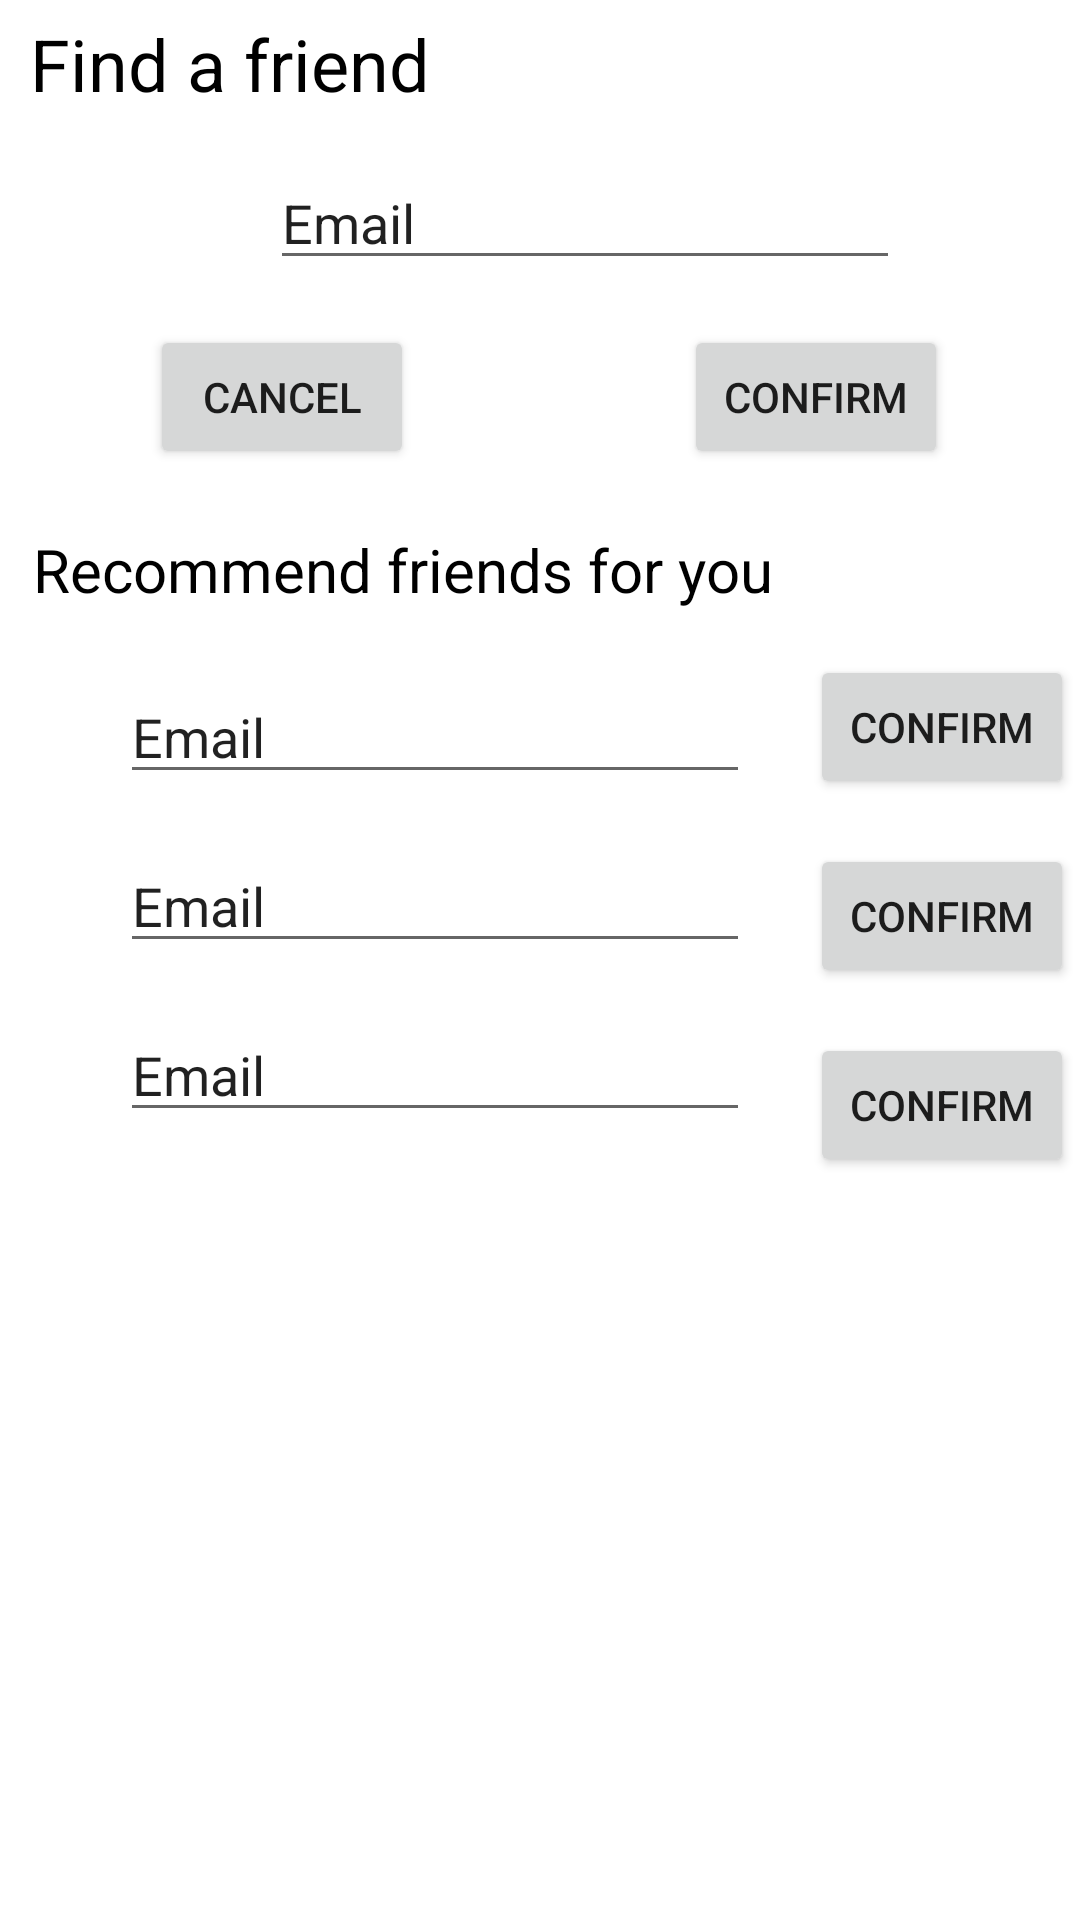

Here is an Android app screen rendered from its layout file. Give the layout XML and the strings, colors and styles it references.
<!-- AndroidManifest.xml: application theme Theme.COMP6442GroupAssignment -->
<!-- res/layout/dialog_friend.xml -->
<?xml version="1.0" encoding="utf-8"?>
<androidx.constraintlayout.widget.ConstraintLayout xmlns:android="http://schemas.android.com/apk/res/android"
    xmlns:app="http://schemas.android.com/apk/res-auto"
    xmlns:tools="http://schemas.android.com/tools"
    android:layout_width="400dp"
    android:layout_height="wrap_content">

    <EditText
        android:id="@+id/recommend_2"
        android:layout_width="wrap_content"
        android:layout_height="wrap_content"
        android:layout_marginStart="40dp"
        android:layout_marginTop="15dp"
        android:ems="10"
        android:inputType="textPersonName"
        android:text="Email"
        app:layout_constraintStart_toStartOf="parent"
        app:layout_constraintTop_toBottomOf="@+id/recommend_1" />

    <EditText
        android:id="@+id/recommend_3"
        android:layout_width="wrap_content"
        android:layout_height="wrap_content"
        android:layout_marginStart="40dp"
        android:layout_marginTop="15dp"
        android:ems="10"
        android:inputType="textPersonName"
        android:text="Email"
        app:layout_constraintStart_toStartOf="parent"
        app:layout_constraintTop_toBottomOf="@+id/recommend_2" />

    <Button
        android:id="@+id/confirm3"
        android:layout_width="wrap_content"
        android:layout_height="wrap_content"
        android:layout_marginStart="20dp"
        android:layout_marginTop="15dp"
        android:text="Confirm"
        app:layout_constraintStart_toEndOf="@+id/recommend_1"
        app:layout_constraintTop_toBottomOf="@+id/confirm2" />

    <Button
        android:id="@+id/confirm4"
        android:layout_width="wrap_content"
        android:layout_height="wrap_content"
        android:layout_marginStart="20dp"
        android:layout_marginTop="15dp"
        android:text="Confirm"
        app:layout_constraintStart_toEndOf="@+id/recommend_1"
        app:layout_constraintTop_toBottomOf="@+id/confirm3" />

    <TextView
        android:id="@+id/textView2"
        android:layout_width="198dp"
        android:layout_height="32dp"
        android:layout_marginStart="10dp"
        android:layout_marginTop="5dp"
        android:text="Find a friend"
        android:textColor="@color/black"
        android:textSize="24sp"
        app:layout_constraintStart_toStartOf="parent"
        app:layout_constraintTop_toTopOf="parent" />

    <EditText
        android:id="@+id/email_search_friend"
        android:layout_width="wrap_content"
        android:layout_height="wrap_content"
        android:layout_marginStart="90dp"
        android:layout_marginTop="15dp"
        android:ems="10"
        android:inputType="textPersonName"
        android:text="Email"
        app:layout_constraintStart_toStartOf="parent"
        app:layout_constraintTop_toBottomOf="@+id/textView2" />

    <EditText
        android:id="@+id/recommend_1"
        android:layout_width="wrap_content"
        android:layout_height="wrap_content"
        android:layout_marginStart="40dp"
        android:layout_marginTop="20dp"
        android:ems="10"
        android:inputType="textPersonName"
        android:text="Email"
        app:layout_constraintStart_toStartOf="parent"
        app:layout_constraintTop_toBottomOf="@+id/textView7" />

    <Button
        android:id="@+id/confirm"
        android:layout_width="wrap_content"
        android:layout_height="wrap_content"
        android:layout_marginStart="90dp"
        android:layout_marginTop="15dp"
        android:text="Confirm"
        app:layout_constraintStart_toEndOf="@+id/cancel"
        app:layout_constraintTop_toBottomOf="@+id/email_search_friend" />

    <Button
        android:id="@+id/confirm2"
        android:layout_width="wrap_content"
        android:layout_height="wrap_content"
        android:layout_marginStart="20dp"
        android:layout_marginTop="15dp"
        android:text="Confirm"
        app:layout_constraintStart_toEndOf="@+id/recommend_1"
        app:layout_constraintTop_toBottomOf="@+id/textView7" />

    <Button
        android:id="@+id/cancel"
        android:layout_width="wrap_content"
        android:layout_height="wrap_content"
        android:layout_marginStart="50dp"
        android:layout_marginTop="15dp"
        android:text="Cancel"
        app:layout_constraintStart_toStartOf="parent"
        app:layout_constraintTop_toBottomOf="@+id/email_search_friend" />

    <TextView
        android:id="@+id/textView7"
        android:layout_width="wrap_content"
        android:layout_height="wrap_content"
        android:layout_marginStart="11dp"
        android:layout_marginTop="20dp"
        android:text="Recommend friends for you"
        android:textColor="@color/black"
        android:textSize="20sp"
        app:layout_constraintStart_toStartOf="parent"
        app:layout_constraintTop_toBottomOf="@+id/cancel" />
</androidx.constraintlayout.widget.ConstraintLayout>
<!-- resources referenced by this layout -->
<resources>
  <color name="black">#FF000000</color>
  <style name="Theme.COMP6442GroupAssignment" parent="Theme.MaterialComponents.DayNight.NoActionBar">
          
          <item name="colorPrimary">@color/purple_500</item>
          <item name="colorPrimaryVariant">@color/purple_700</item>
          <item name="colorOnPrimary">@color/white</item>
          
          <item name="colorSecondary">@color/teal_200</item>
          <item name="colorSecondaryVariant">@color/teal_700</item>
          <item name="colorOnSecondary">@color/white</item>
          
          <item name="android:statusBarColor" tools:targetApi="l">?attr/colorPrimaryVariant</item>
          
      </style>
  <color name="purple_500">#FF6200EE</color>
  <color name="purple_700">#FF3700B3</color>
  <color name="white">#FFFFFFFF</color>
  <color name="teal_200">#FF03DAC5</color>
  <color name="teal_700">#FF018786</color>
</resources>
